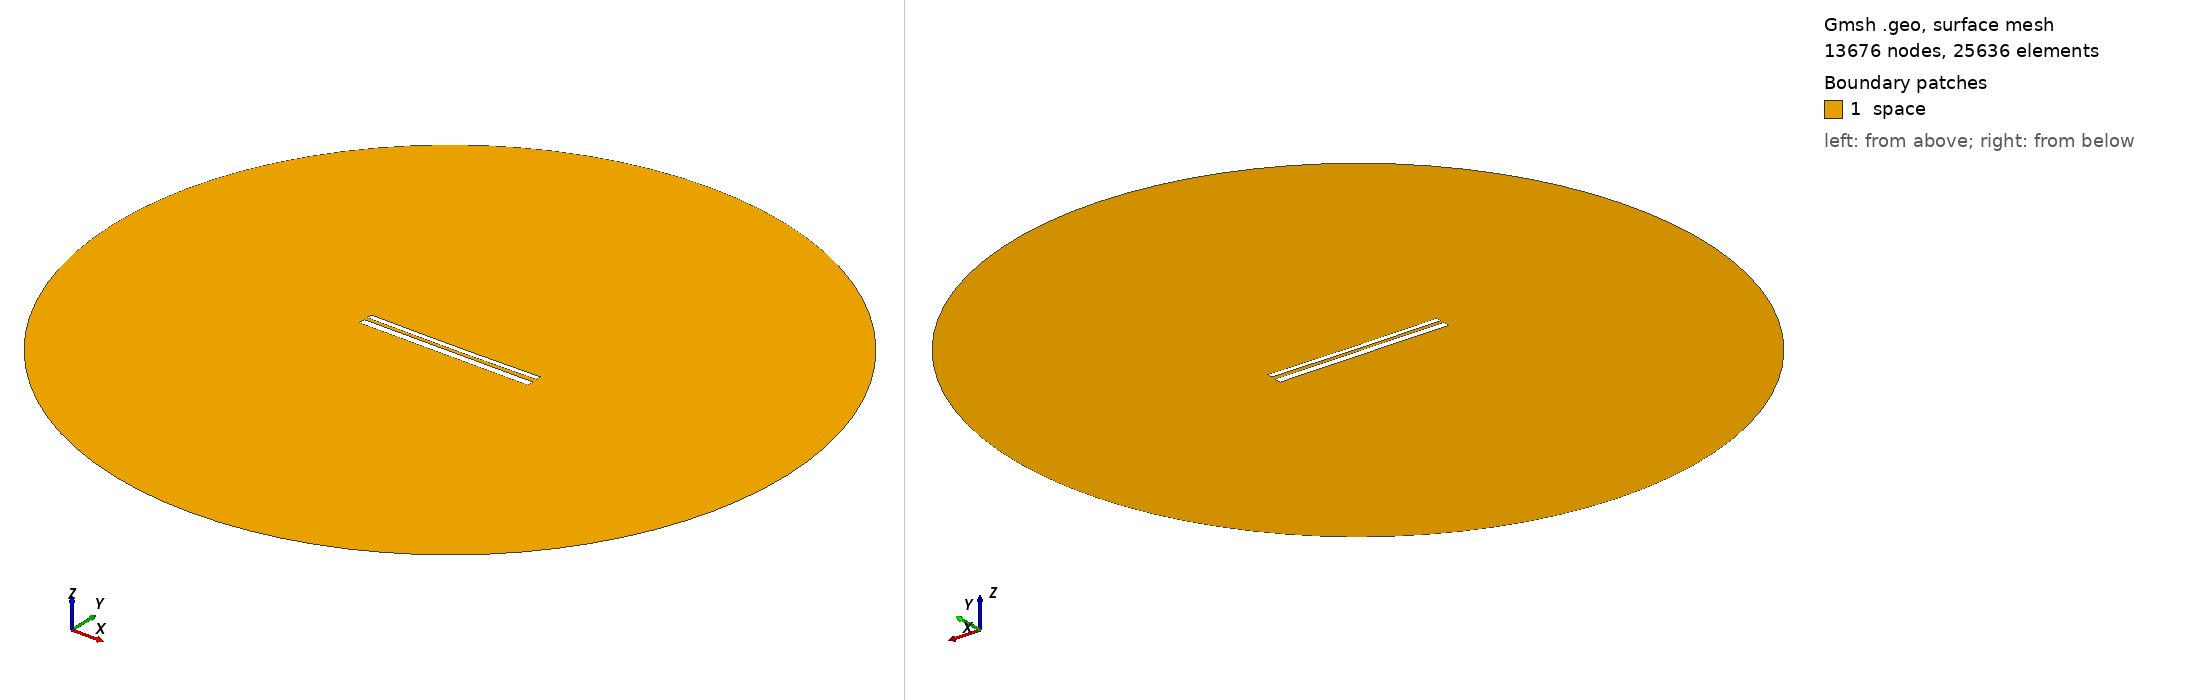

Gmsh geometry script, surface-meshed: 13676 nodes, 25636 surface elements. Boundary patches (legend numbers): 1 space. Left view from above one corner, right view from below the opposite corner. Legend entries are the model's physical surfaces. The drawing asked Gmsh for element sizes between 1% and 20% of the model's largest extent; the script's own settings can give other sizes.

=== 10513.geo (drawn) ===
//---------------------------------------
// Geometry kernel
//---------------------------------------

SetFactory("OpenCASCADE");



//---------------------------------------
// Parameters of the geometry
//---------------------------------------

// Overetch of the upper plate
overetch = 0.375;

// Distance between the plates
distance = 1.75;

// Discretization over the x axis (for the deformation)
nx = 50; 

// Length of the plate
L = 100 - overetch; 

// Number of modes
n = 4; 

// 1st mode coefficient
coeff(1) = 0.15;
beta(1) = 0.596864 * 3.1415926535 / L;

// 2nd mode coefficient
coeff(2) = -0.15;
beta(2) = 1.49418 * 3.1415926535 / L;

// 3rd mode coefficient
coeff(3) = 0.0;
beta(3) = 2.50025 * 3.1415926535 / L;

// 4th mode coefficient
coeff(4) = 0.0;
beta(4) = 3.49999 * 3.1415926535 / L;



//---------------------------------------
// Upper plate (deformed rectangle)
//---------------------------------------

// Coordiantes of the upper plate
xmin = -50;
xmax = 50 - overetch;

// Height of the upper plate
yheight = 4 - 2 * overetch;

// Indexes of the points
UpperID[] = {};
LowerID[] = {};
LeftID[] = {};
RightID[] = {};

// Point index
p = 1;

// Horizontal edges
For i In {1:nx}
    x = xmin + (i-1)*(xmax - xmin)/(nx-1);

    y_bottom = distance / 2 + overetch;
    For j In {1:n}
        C = (Cosh(beta(j)*L) + Cos(beta(j)*L)) / (Sinh(beta(j)*L) + Sin(beta(j)*L));
        y_bottom  = y_bottom + coeff(j) * (Cosh(beta(j)*(x+50)) - Cos(beta(j)*(x+50)) - C * (Sinh(beta(j)*(x+50)) - Sin(beta(j)*(x+50))));
    EndFor

    y_top = y_bottom + yheight;

    Point(p) = {x, y_top, 0, 1.0};
    UpperID[i] = p;
    p = p + 1;

    Point(p) = {x, y_bottom, 0, 1.0};
    LowerID[i] = p;
    p = p + 1;
EndFor

// Create point lists
UpperPts[] = {}; LowerPts[] = {};
For i In {1:nx}
  UpperPts[] += {UpperID[i]};
  LowerPts[] += {LowerID[i]};
EndFor

// Build splines
Spline(1) = {UpperPts[]};
Spline(2) = {LowerPts[]};
Line(3) = {LowerPts[nx-1], UpperPts[nx-1]};
Line(4) = {LowerPts[0], UpperPts[0]};

// Build the plane surface
Curve Loop(1) = {2, 3, -1, -4};
Plane Surface(1) = {1};



//---------------------------------------
// Lower plate (rectangle)
//---------------------------------------

// Vertices
Point(1001) = {-50, -1, 0, 1.0};
Point(1002) = { 50, -1, 0, 1.0};
Point(1003) = { 50,  -5, 0, 1.0};
Point(1004) = {-50,  -5, 0, 1.0};

// Edges
Line(5) = {1001, 1002};
Line(6) = {1002, 1003};
Line(7) = {1003, 1004};
Line(8) = {1004, 1001};

// Plane surface
Line Loop(2) = {5, 6, 7, 8};
Plane Surface(2) = {2}; 



//---------------------------------------
// Outer (fictious) boundary
//---------------------------------------

// Points
Point(1005) = {0, 0, 0};       // Center
Point(1006) = {200, 0, 0};     // Start point
Point(1007) = {0, 200, 0};     // 90 degrees
Point(1008) = {-200, 0, 0};    // 180 degrees
Point(1009) = {0, -200, 0};    // 270 degrees

// Circle arcs (each needs start, center, end)
Circle(9) = {1006, 1005, 1007};
Circle(10) = {1007, 1005, 1008};
Circle(11) = {1008, 1005, 1009};
Circle(12) = {1009, 1005, 1006};

// Plane surface for the entire domain
Curve Loop(3) = {9, 10, 11, 12};
Surface(3) = {3};

// Subtract the plates from the whole domain to obtain the actual domain where we want to solve the equations
BooleanDifference{ Surface{3}; Delete; }{ Surface{1}; Surface{2}; Delete; }




//---------------------------------------
// Transfinite Lines/Curves
//---------------------------------------

// Set the number of points on the boundaries
r = 7;

// Plates
Transfinite Curve {1, 2} = 50*r Using Progression 1;
Transfinite Curve {3, 4} = 2*r Using Progression 1;
Transfinite Line {5, 7} = 50*r Using Progression 1;
Transfinite Line {6, 8} = 2*r Using Progression 1;

// Outer boundary
Transfinite Line {9, 10, 11, 12} = 20 Using Progression 1;



//---------------------------------------
// Physical groups
//---------------------------------------                

// Physical curves (boundaries)
Physical Line("force_segment", 10) = {2};
Physical Line("upper_plate", 11) = {1, 3, 4};
Physical Line("lower_plate", 12) = {5, 6, 7, 8};
Physical Line("boundary", 20) = {9, 10, 11, 12};

// Physical Surfaces
Physical Surface("space", 30) = {3};



//---------------------------------------
// 6. Generate the Mesh
//---------------------------------------

// 2D mesh generation
Mesh 2;
